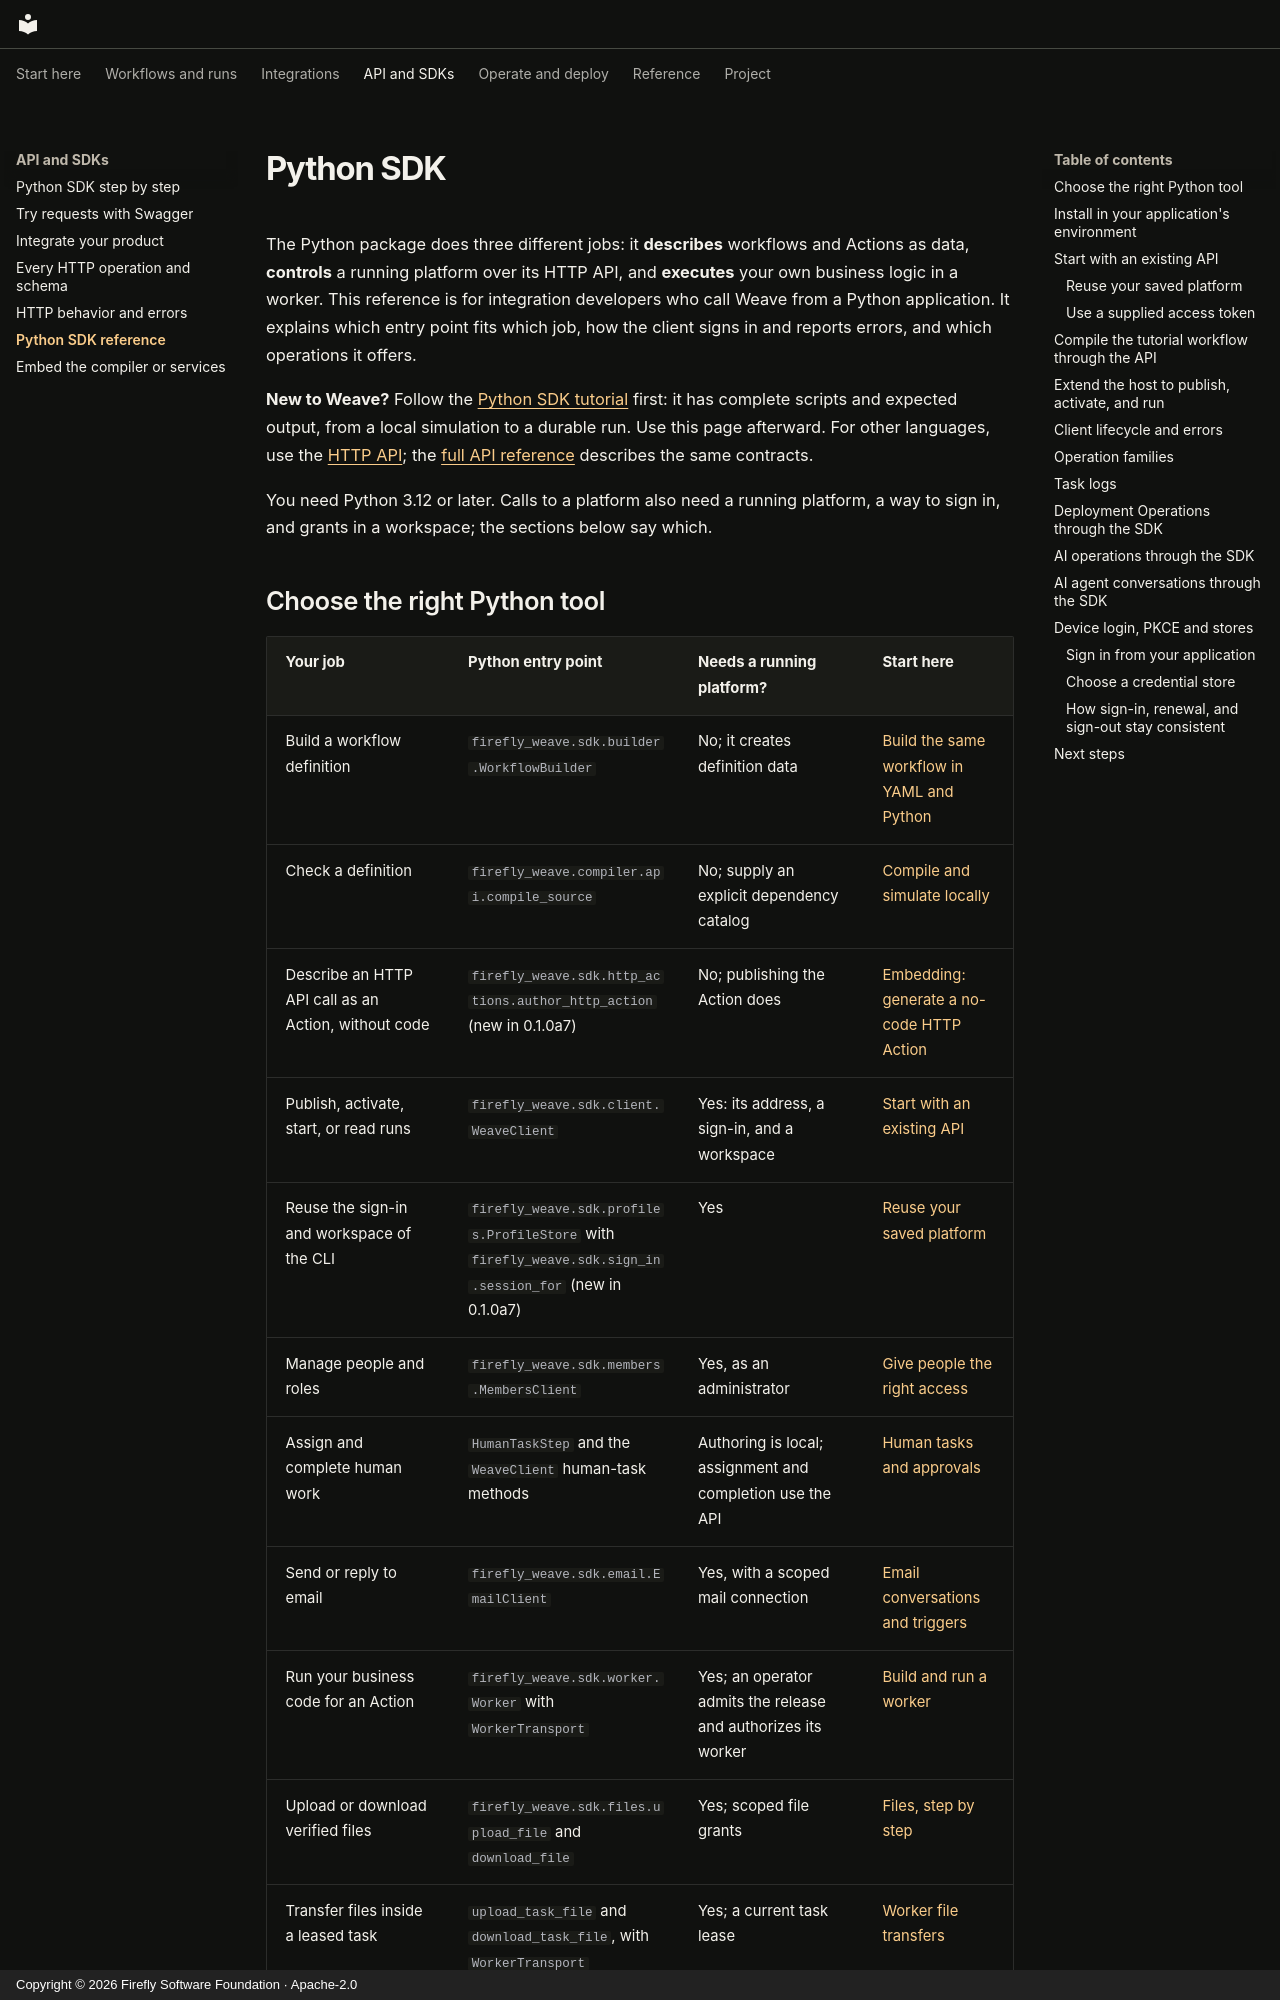

repository: fireflyframework/firefly-weave · page: reference/sdk/index.html · generator: mkdocs · copyright: Copyright © 2026 Firefly Software Foundation · Apache-2.0

<!--
Copyright 2026 Firefly Software Foundation.

Licensed under the Apache License, Version 2.0 (the "License");
you may not use this file except in compliance with the License.
You may obtain a copy of the License at

    http://www.apache.org/licenses/LICENSE-2.0

Unless required by applicable law or agreed to in writing, software
distributed under the License is distributed on an "AS IS" BASIS,
WITHOUT WARRANTIES OR CONDITIONS OF ANY KIND, either express or implied.
See the License for the specific language governing permissions and
limitations under the License.
Author: Firefly Software Foundation
SPDX-License-Identifier: Apache-2.0
-->

# Python SDK

The Python package does three different jobs: it **describes** workflows and
Actions as data, **controls** a running platform over its HTTP API, and
**executes** your own business logic in a worker. This reference is for
integration developers who call Weave from a Python application. It explains
which entry point fits which job, how the client signs in and reports errors,
and which operations it offers.

**New to Weave?** Follow the [Python SDK tutorial](../guides/sdk-tutorial.md)
first: it has complete scripts and expected output, from a local simulation to
a durable run. Use this page afterward. For other languages, use the
[HTTP API](api.md); the [full API reference](api-explorer.md) describes the
same contracts.

You need Python 3.12 or later. Calls to a platform also need a running
platform, a way to sign in, and grants in a workspace; the sections below say
which.
